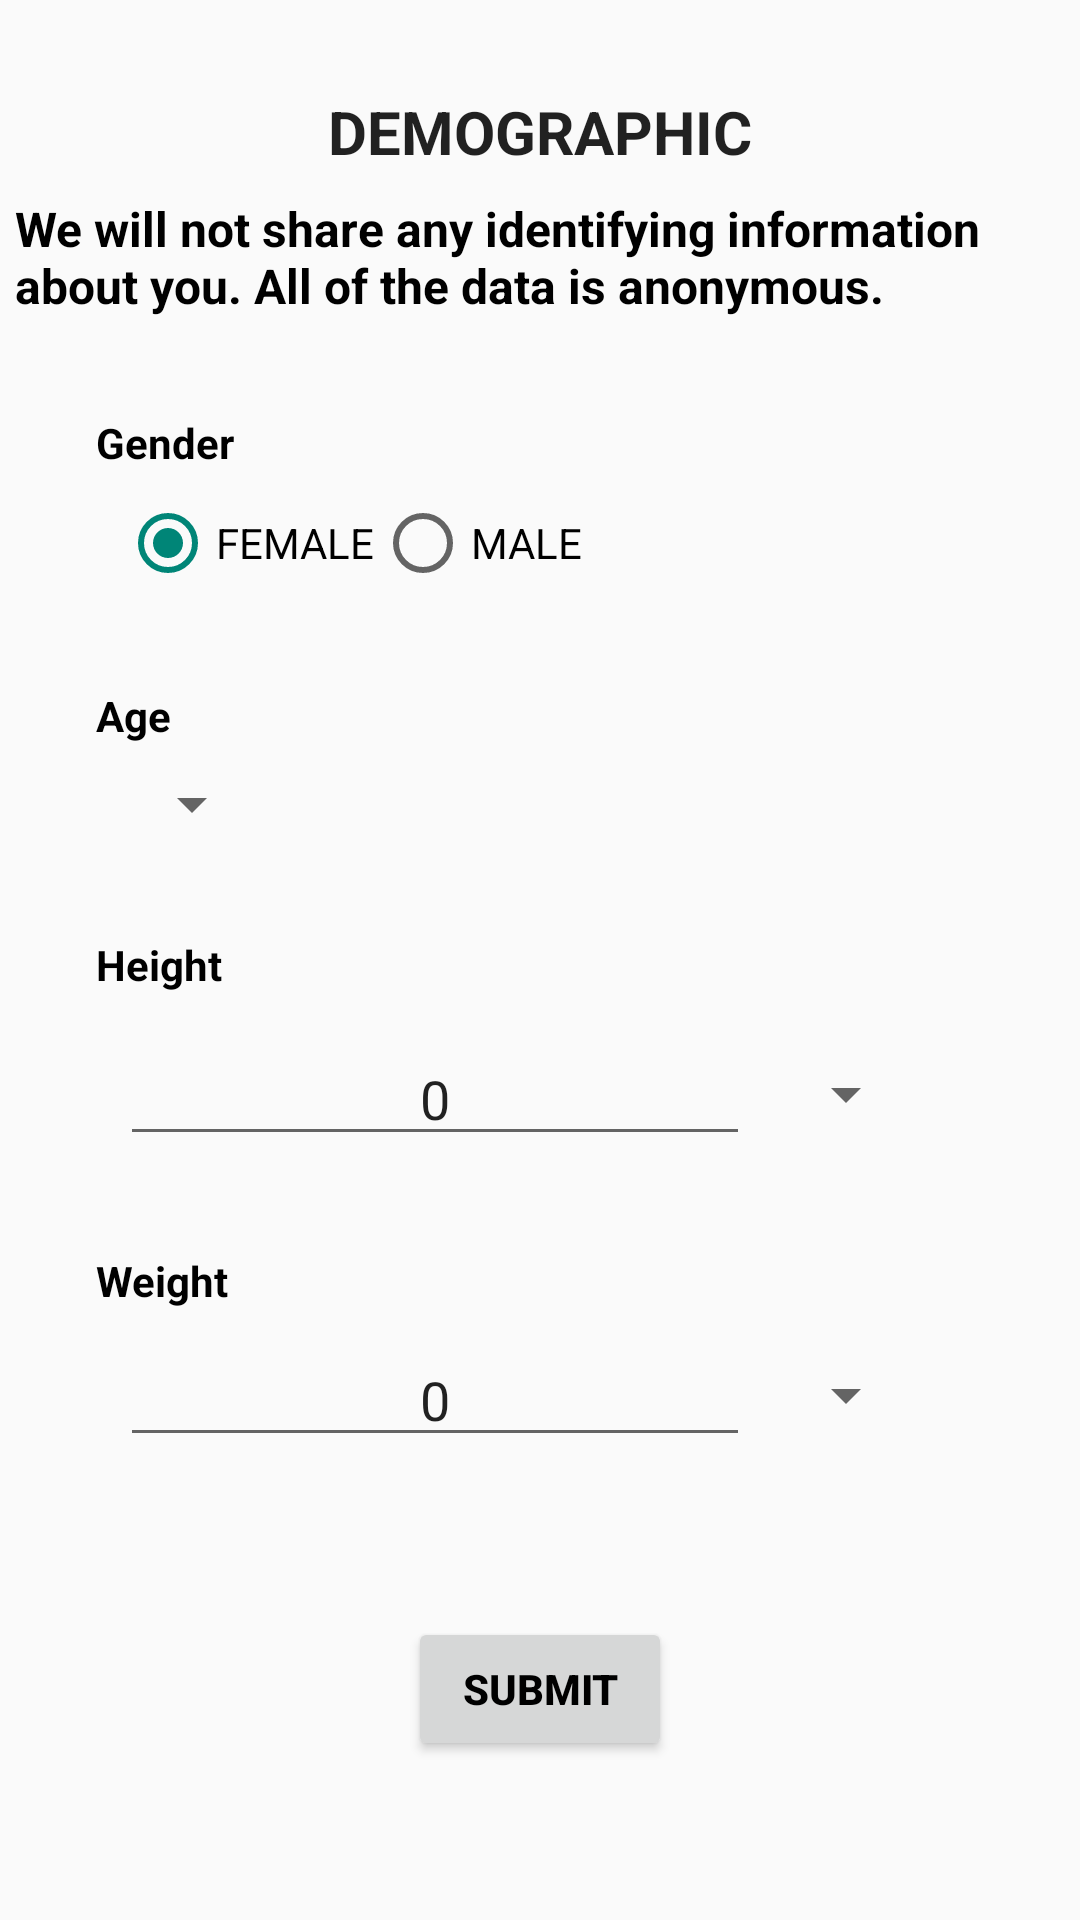

Produce the Android XML layout that renders to this screen, including the resource entries it uses.
<!-- AndroidManifest.xml: application theme Theme.AppCompat.Light.NoActionBar -->
<!-- res/layout/activity_demographic.xml -->
<?xml version="1.0" encoding="utf-8"?>
<android.support.constraint.ConstraintLayout xmlns:android="http://schemas.android.com/apk/res/android"
    xmlns:app="http://schemas.android.com/apk/res-auto"
    xmlns:tools="http://schemas.android.com/tools"
    android:layout_width="match_parent"
    android:layout_height="match_parent">

    <TextView
        android:id="@+id/scoreFinal"
        android:layout_width="wrap_content"
        android:layout_height="wrap_content"
        android:layout_marginBottom="8dp"
        android:layout_marginEnd="8dp"
        android:layout_marginStart="8dp"
        android:text="Demographic"
        android:textAllCaps="true"
        android:textAppearance="@style/TextAppearance.AppCompat"
        android:textSize="20sp"
        android:textStyle="bold"
        app:layout_constraintBottom_toBottomOf="parent"
        app:layout_constraintEnd_toEndOf="parent"
        app:layout_constraintStart_toStartOf="parent"
        app:layout_constraintTop_toTopOf="parent"
        app:layout_constraintVertical_bias="0.050000012" />

    <TextView
        android:id="@+id/textView3"
        android:layout_width="wrap_content"
        android:layout_height="wrap_content"
        android:layout_marginStart="32dp"
        android:layout_marginTop="32dp"
        android:text="@string/gender"
        android:textAppearance="@style/TextAppearance.AppCompat"
        android:textColor="@android:color/black"
        android:textStyle="bold"
        app:layout_constraintStart_toStartOf="parent"
        app:layout_constraintTop_toBottomOf="@+id/textView9" />

    <RadioGroup
        android:id="@+id/radioGender"
        android:layout_width="wrap_content"
        android:layout_height="wrap_content"
        android:layout_marginStart="8dp"
        android:layout_marginTop="8dp"
        android:checkedButton="@id/btnFemale"
        android:orientation="horizontal"
        app:layout_constraintStart_toStartOf="@+id/textView3"
        app:layout_constraintTop_toBottomOf="@+id/textView3">

        <RadioButton
            android:id="@+id/btnFemale"
            android:layout_width="wrap_content"
            android:layout_height="wrap_content"
            android:layout_weight="1"
            android:text="@string/gender_female" />

        <RadioButton
            android:id="@+id/btnMale"
            android:layout_width="wrap_content"
            android:layout_height="wrap_content"
            android:layout_weight="1"
            android:text="@string/gender_male" />

    </RadioGroup>

    <TextView
        android:id="@+id/textView4"
        android:layout_width="wrap_content"
        android:layout_height="wrap_content"
        android:layout_marginStart="32dp"
        android:layout_marginTop="32dp"
        android:text="@string/age"
        android:textAppearance="@style/TextAppearance.AppCompat"
        android:textColor="@android:color/black"
        android:textStyle="bold"
        app:layout_constraintStart_toStartOf="parent"
        app:layout_constraintTop_toBottomOf="@+id/radioGender" />

    <Spinner
        android:id="@+id/spinner"
        android:layout_width="wrap_content"
        android:layout_height="wrap_content"
        android:layout_marginStart="8dp"
        android:layout_marginTop="8dp"
        app:layout_constraintStart_toStartOf="@+id/textView4"
        app:layout_constraintTop_toBottomOf="@+id/textView4" />

    <TextView
        android:id="@+id/textView6"
        android:layout_width="wrap_content"
        android:layout_height="24dp"
        android:layout_marginStart="32dp"
        android:layout_marginTop="32dp"
        android:text="@string/height"
        android:textColor="@android:color/black"
        android:textStyle="bold"
        app:layout_constraintStart_toStartOf="parent"
        app:layout_constraintTop_toBottomOf="@+id/spinner" />

    <EditText
        android:id="@+id/et_height"
        android:layout_width="wrap_content"
        android:layout_height="wrap_content"
        android:layout_marginStart="8dp"
        android:layout_marginTop="8dp"
        android:clickable="true"
        android:ems="10"
        android:focusable="false"
        android:inputType="none"
        android:text="@string/default_value"
        android:textAlignment="center"
        app:layout_constraintStart_toStartOf="@+id/textView6"
        app:layout_constraintTop_toBottomOf="@+id/textView6" />

    <Spinner
        android:id="@+id/spinner2"
        android:layout_width="wrap_content"
        android:layout_height="wrap_content"
        android:layout_marginBottom="8dp"
        android:layout_marginStart="8dp"
        android:layout_marginTop="8dp"
        app:layout_constraintBottom_toBottomOf="@+id/et_height"
        app:layout_constraintStart_toEndOf="@+id/et_height"
        app:layout_constraintTop_toTopOf="@+id/et_height" />

    <TextView
        android:id="@+id/textView7"
        android:layout_width="wrap_content"
        android:layout_height="wrap_content"
        android:layout_marginStart="32dp"
        android:layout_marginTop="32dp"
        android:text="@string/weight"
        android:textColor="@android:color/black"
        android:textStyle="bold"
        app:layout_constraintStart_toStartOf="parent"
        app:layout_constraintTop_toBottomOf="@+id/et_height" />

    <EditText
        android:id="@+id/et_weight"
        android:layout_width="wrap_content"
        android:layout_height="wrap_content"
        android:layout_marginStart="8dp"
        android:layout_marginTop="8dp"
        android:ems="10"
        android:focusable="false"
        android:text="@string/default_value"
        android:textAlignment="center"
        app:layout_constraintStart_toStartOf="@+id/textView7"
        app:layout_constraintTop_toBottomOf="@+id/textView7" />

    <Spinner
        android:id="@+id/spinner3"
        android:layout_width="wrap_content"
        android:layout_height="wrap_content"
        android:layout_marginBottom="8dp"
        android:layout_marginStart="8dp"
        android:layout_marginTop="8dp"
        app:layout_constraintBottom_toBottomOf="@+id/et_weight"
        app:layout_constraintStart_toEndOf="@+id/et_weight"
        app:layout_constraintTop_toTopOf="@+id/et_weight" />

    <Button
        android:id="@+id/submit"
        android:layout_width="wrap_content"
        android:layout_height="wrap_content"
        android:layout_marginBottom="8dp"
        android:layout_marginEnd="8dp"
        android:layout_marginStart="8dp"
        android:layout_marginTop="8dp"
        android:text="SUBMIT"
        android:textColor="@android:color/black"
        android:textStyle="bold"
        app:layout_constraintBottom_toBottomOf="parent"
        app:layout_constraintEnd_toEndOf="parent"
        app:layout_constraintStart_toStartOf="parent"
        app:layout_constraintTop_toBottomOf="@+id/et_weight" />

    <TextView
        android:id="@+id/textView9"
        android:layout_width="350dp"
        android:layout_height="wrap_content"
        android:layout_marginEnd="32dp"
        android:layout_marginStart="32dp"
        android:layout_marginTop="8dp"
        android:text="We will not share any identifying information about you. All of the data is anonymous."
        android:textAllCaps="false"
        android:textColor="@android:color/black"
        android:textSize="16sp"
        android:textStyle="bold"
        app:layout_constraintEnd_toEndOf="parent"
        app:layout_constraintStart_toStartOf="parent"
        app:layout_constraintTop_toBottomOf="@+id/scoreFinal" />


</android.support.constraint.ConstraintLayout>
<!-- resources referenced by this layout -->
<resources>
  <string name="age">Age</string>
  <string name="default_value">0</string>
  <string name="gender">Gender</string>
  <string name="gender_female">FEMALE</string>
  <string name="gender_male">MALE</string>
  <string name="height">Height</string>
  <string name="weight">Weight</string>
  <style name="Theme.AppCompat.Light.NoActionBar" parent="@style/Theme.AppCompat.Light">
          <item name="windowNoTitle">true</item>
          <item name="windowActionBar">false</item>
          <item name="android:windowContentOverlay">@null</item>
      </style>
</resources>
